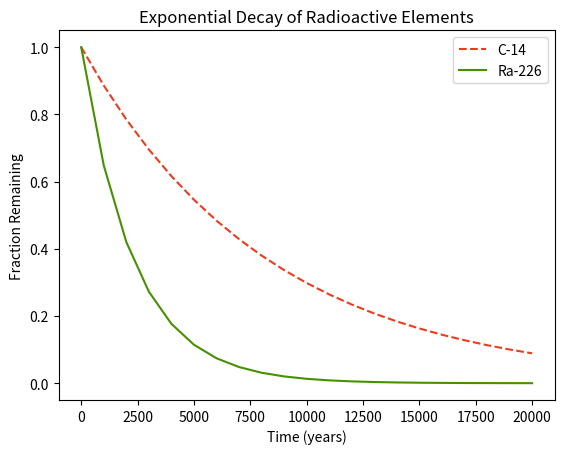

This figure's Python source:
#!/usr/bin/env python3
import numpy as np
import matplotlib.pyplot as plt

x = np.arange(0, 21000, 1000)
r = np.log(0.5)
t1 = 5730
t2 = 1600
y1 = np.exp((r / t1) * x)
y2 = np.exp((r / t2) * x)

plt.plot(x, y1, ls="--", color="#EE3B1D")
plt.plot(x, y2, color="#479000")
plt.title("Exponential Decay of Radioactive Elements")
plt.xlabel("Time (years)")
plt.ylabel("Fraction Remaining")
plt.legend(labels=("C-14", "Ra-226"), loc="upper right")

plt.show()
